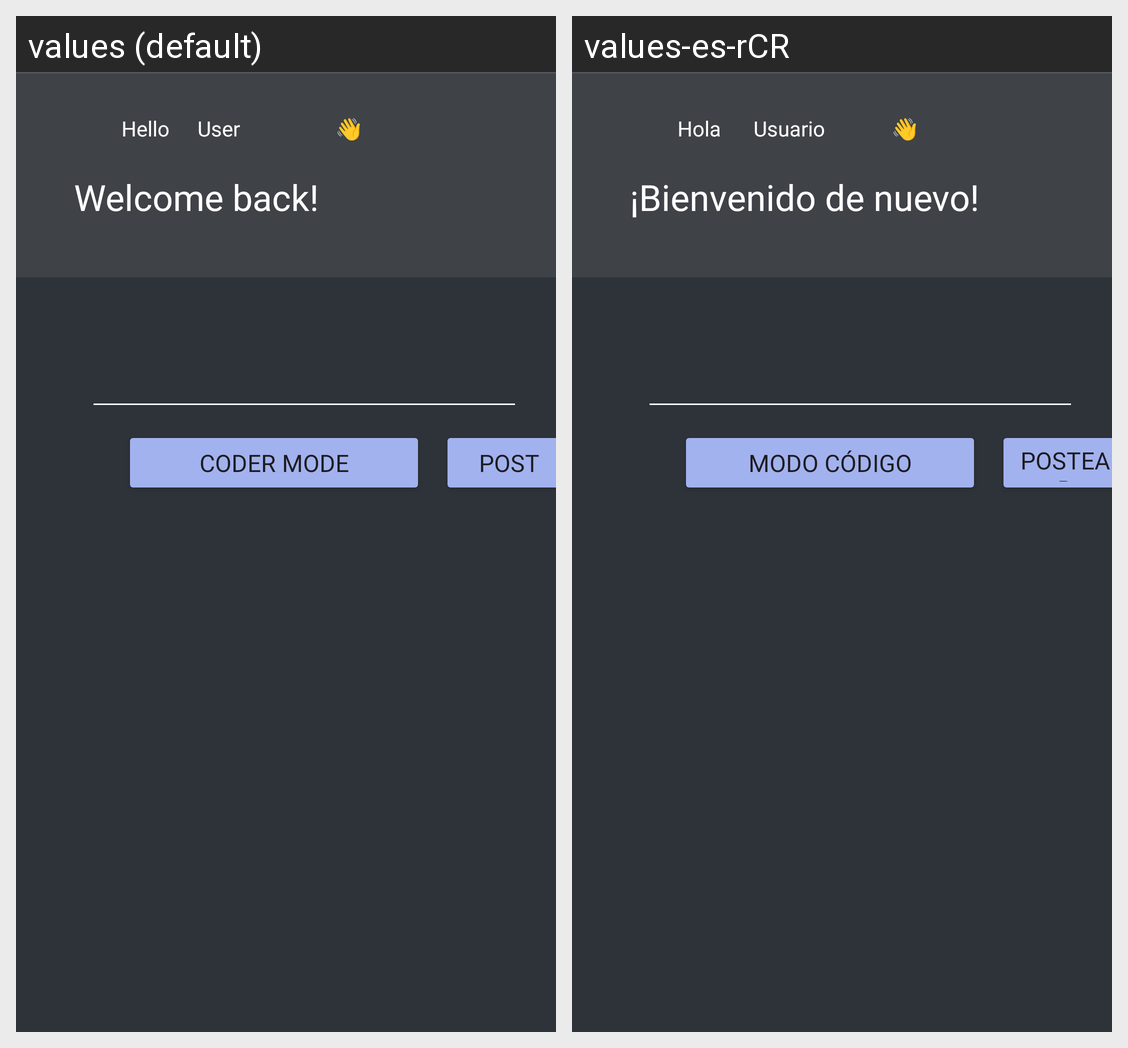

For this localized Android screen grid, give each drawn string resource with its value in every locale shown.
Android screen res/layout/activity_fyp_main.xml rendered under 2 locales, left to right: values (default), values-es-rCR. Device: Nexus 5 (rendered at 1080×1920; each locale shown at half size, 540×960, under a caption strip naming it); theme Theme.Devhub.
Strings drawn on this screen, with the default value and each locale's value (text and hints the layout hard-codes, and strings that could not be matched under every locale, appear in the picture but are not listed):

txt_Hello
  values: Hello
  values-es-rCR: Hola

txt_temp_user
  values: User
  values-es-rCR: Usuario

txt_Welcome
  values: Welcome back!
  values-es-rCR: ¡Bienvenido de nuevo!

btn_coder_mode
  values: Coder Mode
  values-es-rCR: Modo código

btn_post
  values: Post
  values-es-rCR: Postear
